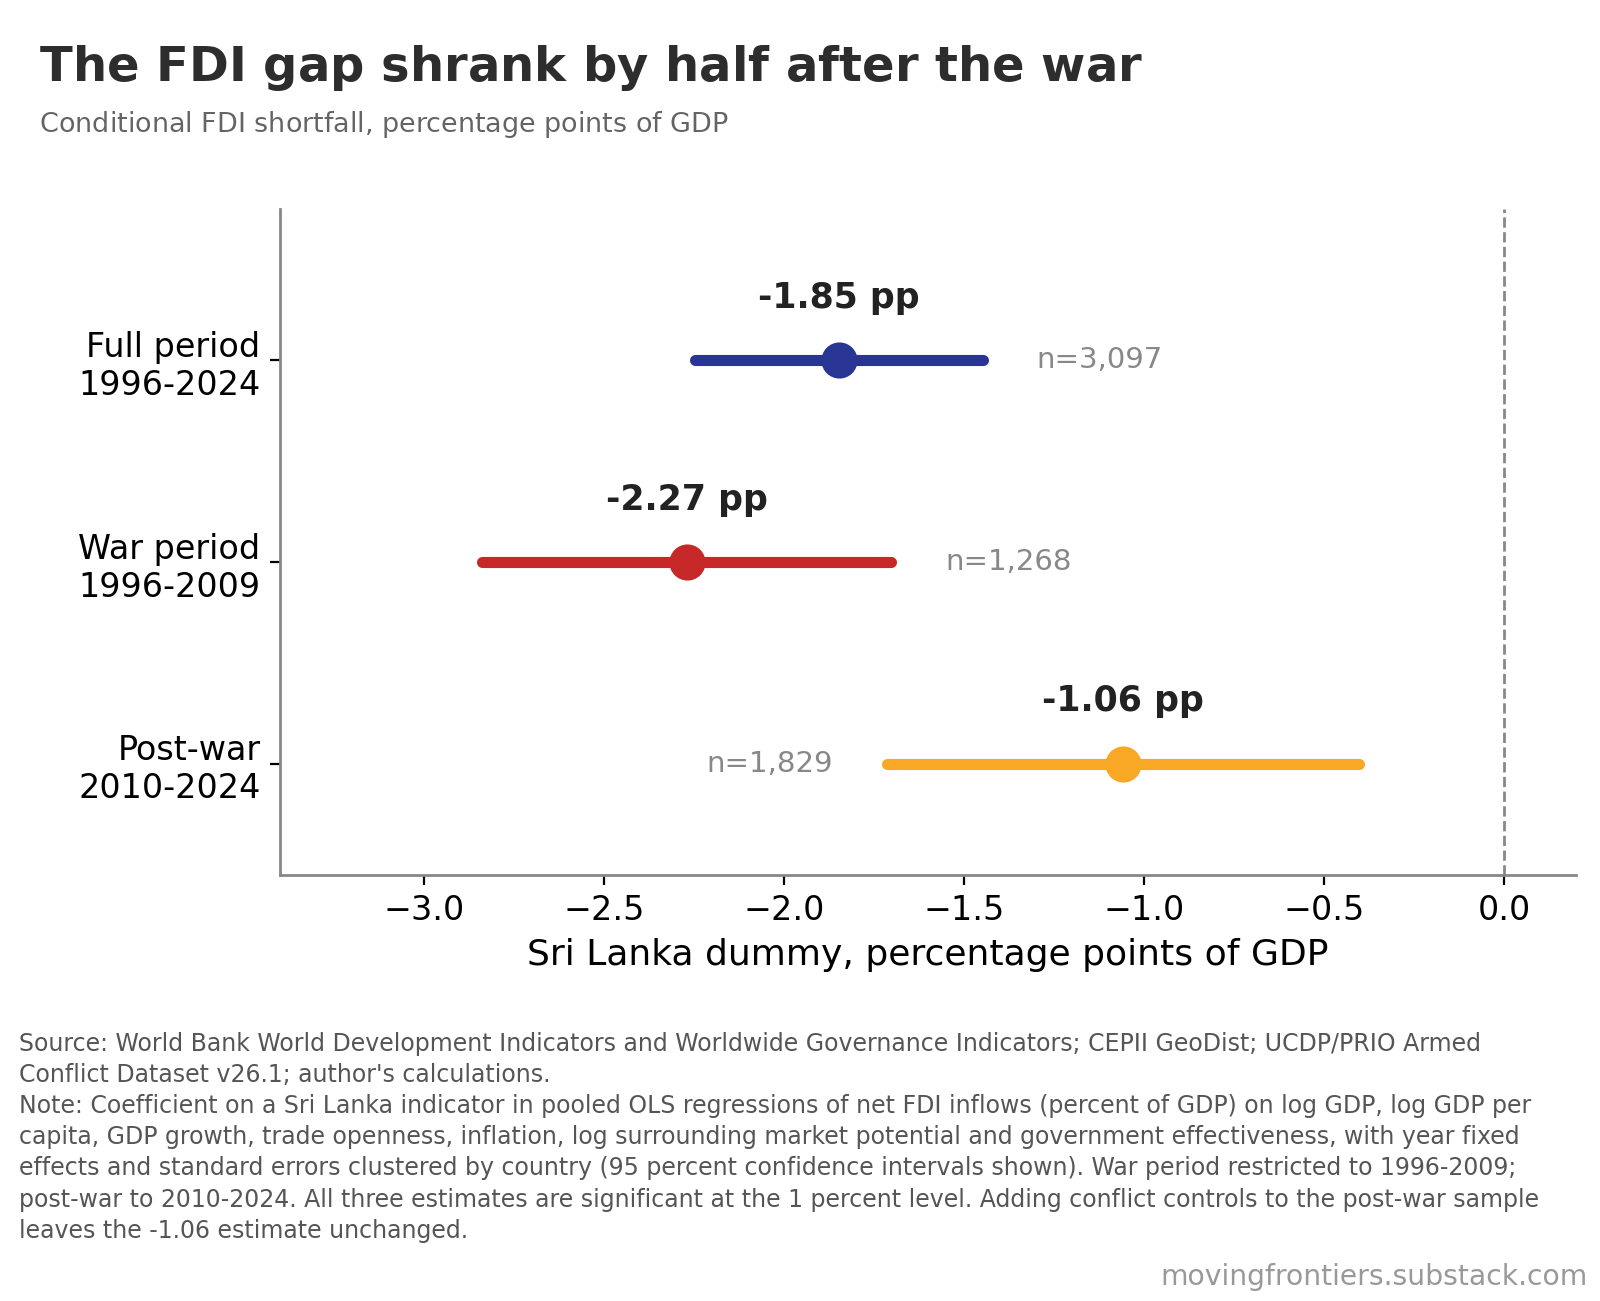

Data behind this chart, as committed beside it:
sample, years, coef, ci_low, ci_high, std_error, p_value, n_obs
Full period, 1996-2024, -1.847, -2.247, -1.448, 0.204, 0.0, 3097
War period, 1996-2009, -2.27, -2.838, -1.702, 0.29, 0.0, 1268
Post-war, 2010-2024, -1.058, -1.713, -0.402, 0.335, 0.002, 1829
